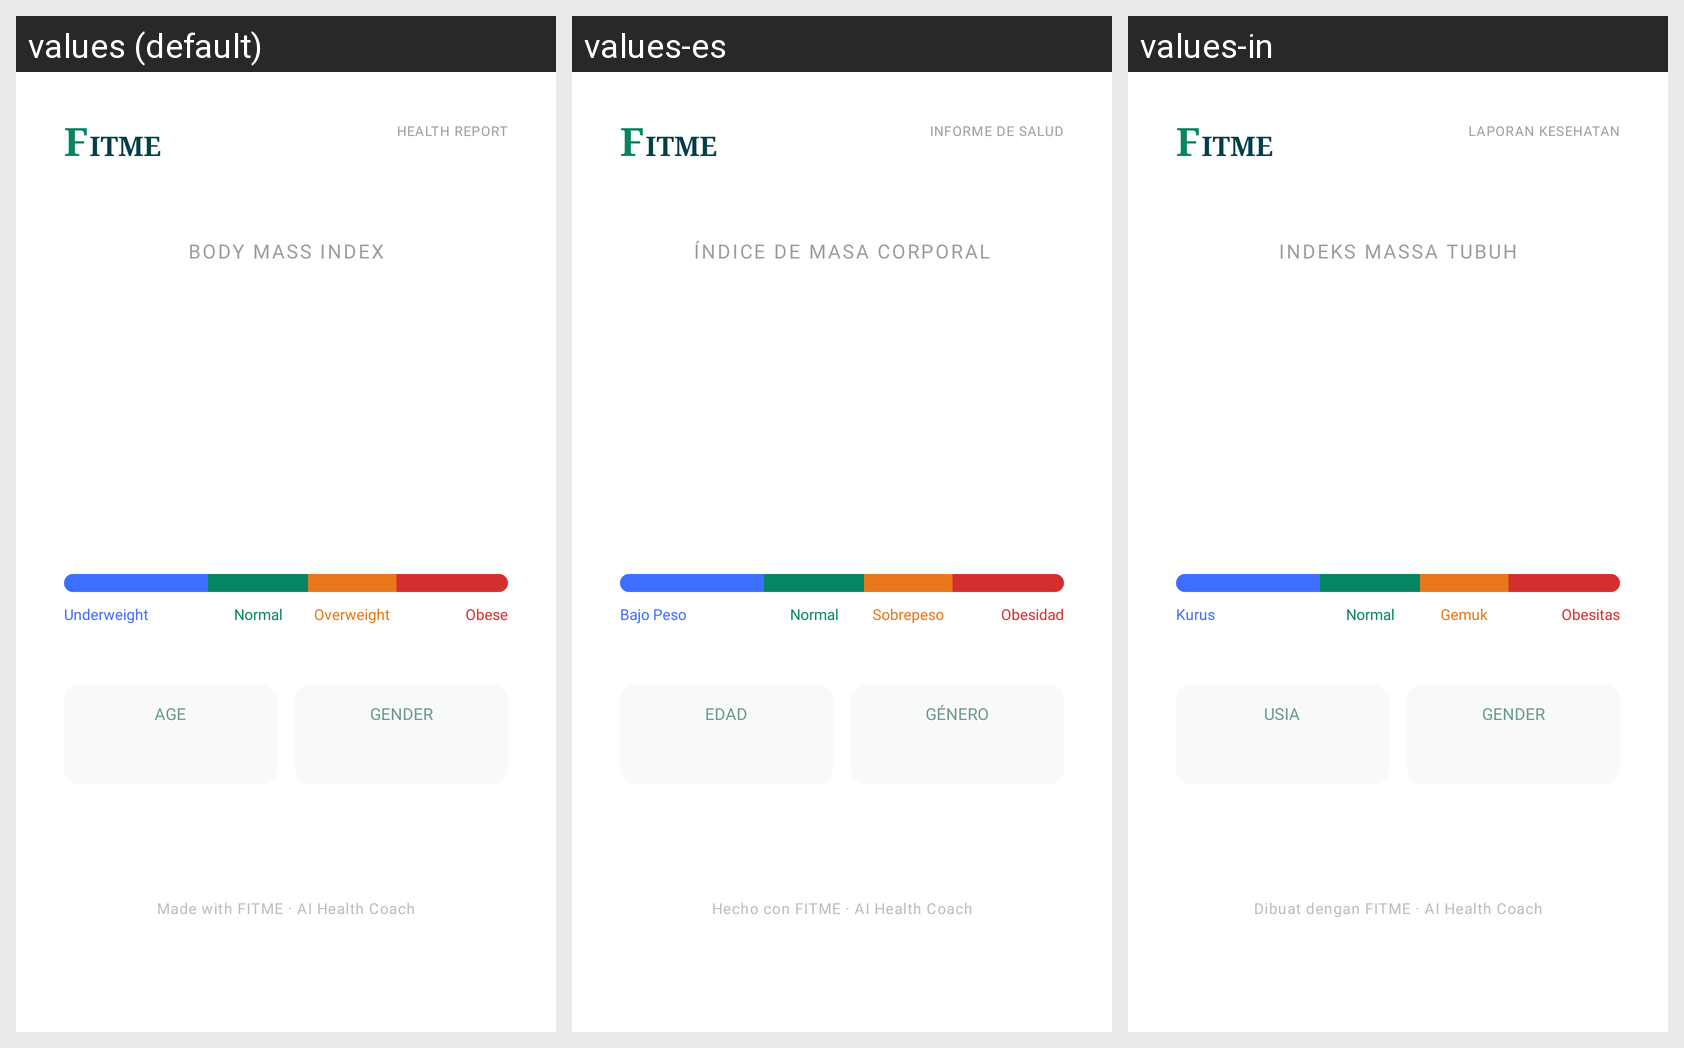

The same Android screen rendered under several of its app's locales, left to right. List the strings drawn on it with the default value and each locale's translation.
Android screen res/layout/layout_share_card.xml rendered under 3 locales, left to right: values (default), values-es, values-in. Device: Nexus 5 (rendered at 1080×1920; each locale shown at half size, 540×960, under a caption strip naming it); theme Theme.FITME.
Strings drawn on this screen, with the default value and each locale's value (text and hints the layout hard-codes, and strings that could not be matched under every locale, appear in the picture but are not listed):

share_health_report
  values: Health Report
  values-es: Informe de Salud
  values-in: Laporan Kesehatan

share_bmi_label
  values: BODY MASS INDEX
  values-es: ÍNDICE DE MASA CORPORAL
  values-in: INDEKS MASSA TUBUH

bmi_underweight
  values: Underweight
  values-es: Bajo Peso
  values-in: Kurus

bmi_normal
  values: Normal
  values-es: Normal
  values-in: Normal

bmi_overweight
  values: Overweight
  values-es: Sobrepeso
  values-in: Gemuk

bmi_obese
  values: Obese
  values-es: Obesidad
  values-in: Obesitas

share_age_label
  values: AGE
  values-es: EDAD
  values-in: USIA

share_gender_label
  values: GENDER
  values-es: GÉNERO
  values-in: GENDER

share_footer
  values: Made with FITME · AI Health Coach
  values-es: Hecho con FITME · AI Health Coach
  values-in: Dibuat dengan FITME · AI Health Coach
